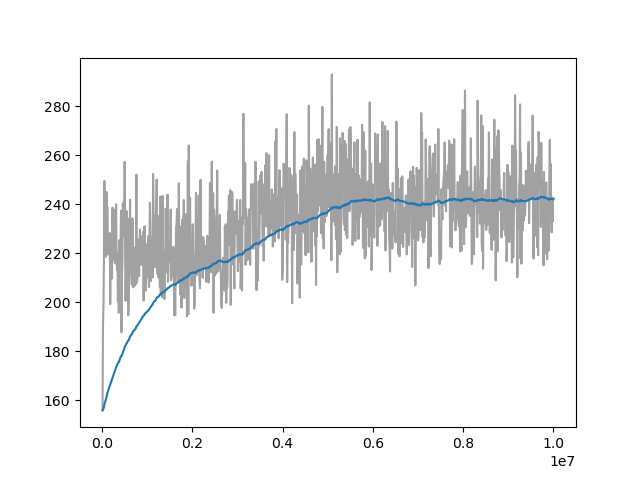

The file beside this chart, header and first rows:
Wall time, Step, Value
1712799086, 10000, 155.8
1712799123, 20000, 190.1
1712799149, 30000, 198.3
1712799175, 40000, 214.8
1712799201, 50000, 249.5
1712799226, 60000, 237
1712799252, 70000, 218.4
1712799278, 80000, 218.5
1712799304, 90000, 224.9
1712799329, 100000, 244.9
1712799356, 110000, 238.7
1712799383, 120000, 238.8
1712799411, 130000, 220.1
1712799439, 140000, 219.4
1712799469, 150000, 223.1
1712799499, 160000, 224.5
1712799527, 170000, 228.2
1712799554, 180000, 199.2
1712799583, 190000, 221
1712799612, 200000, 227.3
1712799644, 210000, 224.4
1712799675, 220000, 209.6
1712799706, 230000, 238.5
1712799737, 240000, 217
1712799768, 250000, 228.5
1712799800, 260000, 217.4
1712799828, 270000, 217.3
1712799860, 280000, 237.7
1712799892, 290000, 215.8
1712799920, 300000, 216.6
1712799949, 310000, 240
1712799978, 320000, 218.2
1712800008, 330000, 213.1
1712800038, 340000, 220.2
1712800067, 350000, 200.5
1712800096, 360000, 210.8
1712800124, 370000, 195.6
1712800149, 380000, 225.2
1712800178, 390000, 218.5
1712800205, 400000, 224.3
1712800234, 410000, 224.4
1712800262, 420000, 237.3
1712800290, 430000, 187.7
1712800319, 440000, 211.3
1712800347, 450000, 216.6
1712800375, 460000, 240.4
1712800403, 470000, 233.7
1712800431, 480000, 227
1712800459, 490000, 230.6
1712800488, 500000, 257.2
1712800516, 510000, 221.5
1712800544, 520000, 200.5
1712800572, 530000, 212.6
1712800600, 540000, 237.2
1712800628, 550000, 203.4
1712800656, 560000, 218.5
1712800684, 570000, 230.8
1712800712, 580000, 194.6
1712800741, 590000, 202.6
1712800769, 600000, 234.0
... 940 more rows
